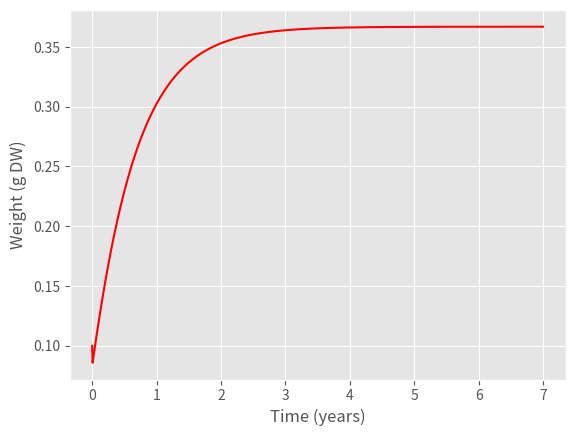
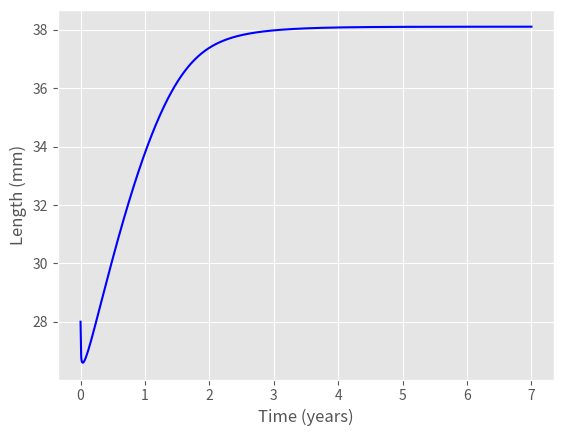
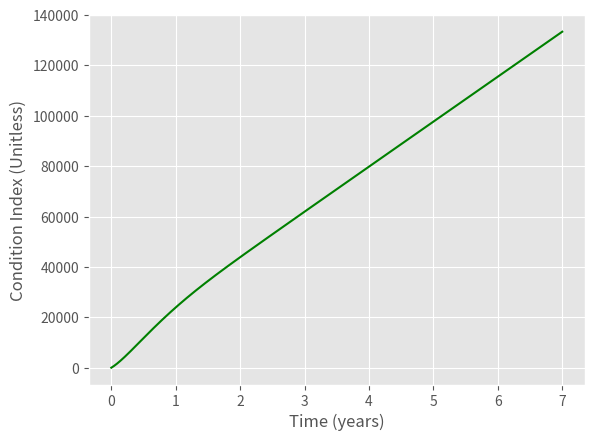
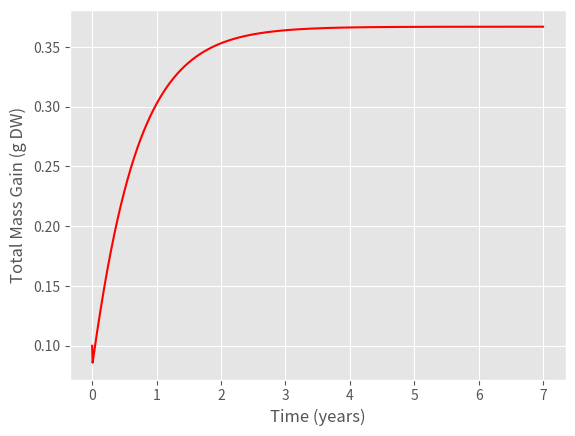

Python code for these plots, in order:
# Original paper: Flye-Sainte-Marie, J., Jean, F., Paillard, C., Ford, S., Powell, E., Hofmann, E., Klinck, J., 2007. Ecophysiological dynamic model of individual growth of Ruditapes philippinarum. Aquaculture 266, 130–143. https://doi.org/10.1016/j.aquaculture.2007.02.017

# Script contributors: 
    # Catalina Albury (MSc Candidate, Dept. of Biology, Dalhousie University)
    # Diego Ibarra (Diego Ibarra Post-Doctoral Fellow, Dept. of Oceanography, Dalhousie University)

#%%
def load_defaults():

    print('Loading defaults...')

    # Framework

    days = 365 * 7 # Two years

    dt   = 0.001 # units: days



    # Parameters

    par = {}

    par['Filt_temp_16'] = 1.16 # max filtration at 16° C

    par['a_f'] = 20.049 # Allometric coefficient

    par['b_f'] = 0.257 # Allometric exponent

    par['AE_0'] = 0.1 # minimum additive assimilation rate

    par['AE_1'] = 0.6 # Max addtitive assimilation rate

    par['K_A'] = 2.74 # Half sat

    par['Resp_T_21'] = 0.24 # Maximum RT functiion @ 21° C

    par['a_r'] = 27.88 # Allometric coefficient of the equation relating respiration rate to DW

    par['b_r'] = 0.85 # Allometric exponent of the equation relating respiration rate to DW

    par['a_o'] = 851.88E-9 # Allometric coefficient of the equation relating average DW (W_o) to length

    par['b_o'] = 3.728 # Allometric coefficient of the equation relating average DW (W_o) to length

    par['a_om'] = 1703.76E-9 # Allometric coefficient of the equation relating maximum DW (W_max) to length

    par['L_max'] = 60 # Max clam length

    par['dl_o'] = 0.06 #0.0045 # Maximum length growth rate
        # This unit was analytically forced to make curve more realistic

    par['K_l'] = 0.09 #0.123 # Half-saturation constant of the Michaelis–Menten equation relating C to length growth rate

    par['C_s'] = -0.45 # Minimum value of C

    par['LengthRepMin'] = 20 # Minimum clam length for reproduction

    par['TempRepMin'] = 12 # Minimum temperature for reproduction

    par['ParGSI'] = 0.30 # GSI threshold value for partial spawning

    par['ParIC'] = 0.50 # Condition index threshold value for partial spawning

    par['ParPostIC'] = 0.23 # Condition index value after a partial spawning event

    par['SpawnRatio'] = 0.42 # GSI threshold value for principal spawning

    par['C2F'] = 0.0003 #0.2552 # Chla to dry ingestible organic matter conversion coefficient at Nole Station
        # We believe units were an issue for this parameter. Chlorophyll conversion factors that made sense where 10E-3 smaller than those presented

    par['RepEff_max'] = 0.5 # Guessed at what this could be. Not included in the paper as far as I can tell?
    


    # Initial conditions

    InitCond = {}

    InitCond['Weight'] = 0.1 # g DW

    InitCond['Length'] = 28 # mm

    InitCond['Condition_index'] = 50 # Unitless

    InitCond['Gonad'] = 0 # g DW

    InitCond['Temp'] = 15.0

    InitCond['chla'] = 1#12

    InitCond['RepEff'] = 0

    InitCond['GSI'] = 0
    
    return  days, dt, par, InitCond

#%%
def run(days, dt, par, InitCond):

    print('Running model...')

    # Import libraries

    import numpy as np

    import math



    # Setup the framework

    NoSTEPS = int(days / dt) # Calculates the number of steps

    time = np.linspace(0,days,NoSTEPS) # Makes vector array of equally spaced numbers



    # Create arrays of zeros

    Temp = np.zeros((NoSTEPS), float)

    Weight = np.zeros((NoSTEPS), float)

    Length = np.zeros((NoSTEPS), float)

    Condition_index = np.zeros((NoSTEPS), float)

    Gonad = np.zeros((NoSTEPS), float)

    RepEff = np.zeros((NoSTEPS), float)

    GSI = np.zeros((NoSTEPS), float)




    # Initializing with initial conditions

    Weight[0] = InitCond['Weight']

    Length[0] = InitCond['Length']

    Condition_index[0] = InitCond['Condition_index']

    Gonad[0] = InitCond['Gonad']

    RepEff[0] = InitCond['RepEff']

    GSI[0] = InitCond['GSI']

    Temp[0] = InitCond['Temp']



    for i in range(1, days):

        Temp[i] = (((20-10)/2) + 10) + ((20-10)/2)*np.sin((2*math.pi*i)/365)

        Temp[i] = 15





    # *****************************************************************************

    # MAIN MODEL LOOP *************************************************************

    for t in range(0,NoSTEPS-1):

        # Estimate Time rate of change of all State Variables

        # Pnet
        Filt_temp = -5.62e-3 * InitCond['Temp']**2 + 0.18 * InitCond['Temp'] - 0.30 # EQ 2
        
        Filt_weight = par['a_f'] * (Weight[t]**par['b_f']) # EQ 3
        
        Filt = (Filt_weight * (Filt_temp/par['Filt_temp_16'])) * 1.44  # EQ 4 (original)

        Food = InitCond['chla'] * par['C2F']

        Ingest = Food * Filt # EQ 5

        # AE = par['AE_0'] + ( (par['AE_1']* Weight[t]) / (par['K_A'] + Weight[t]) ) # EQ 6

        AE = 0.4 # EQ 6 (Catalina) - choose an AE between max and minimum because equation above is not working

        Assim = AE * Ingest # EQ 7
        
        Resp_temp = -4.75E-4 * Temp[t]**2 + 2.02E-2 * Temp[t] + 2.43E-2 # EQ 8

        Resp_weight = par['a_r'] * Weight[t]**par['b_r'] # EQ 9

        Resp = ((Resp_weight * Resp_temp)/par['Resp_T_21']) * 2.177E-3 # EQ 10
        
        # Removed duplicate inclusion of Filtration
        Pnet =  Assim - Resp # Eq 1 (Diego)
        
        
        # Condition Index :-)

        W_o = par['a_o'] * Length[t]**par['b_o'] # Eq 12

        W_max = par['a_om'] * Length[t]**par['b_o'] # Eq 13

        C = (Weight[t] - W_o) / (W_max - W_o) # Eq 11

        dCondition_indexdt = (C + 1.0562) / 0.0124


        # Length

        dLengthdt = par['dl_o'] *( (par['L_max'] - Length[t]) / par['L_max']) * ((C- par['C_s']) / (par['K_l'] + C - par['C_s'])) # Equation 14

        # Update and step (time-stepping) ------------------------------

        Weight[t+1] = Weight[t] + (Pnet * dt)

        Length[t+1] = Length[t] + (dLengthdt * dt)
        
        Condition_index[t+1] = Condition_index[t] + (dCondition_indexdt * dt)


        # Conservation of Mass Test
        # To test conservation of mass, subtract inputs (food) from outputs (respiration)
        # This curve should be equal to pnet
        
        conmass = Weight


    # end of main model LOOP***************************************************

    # *************************************************************************



    # Pack output into dictionary

    output = {}

    output['time'] = time

    output['Weight'] = Weight

    output['Length'] = Length

    output['Condition_index'] = Condition_index
    
    output['conmass'] = conmass



    print('Model run: DONE!!!')

    return  output

#%%





def plot_weight(output):

    import matplotlib.pyplot as plt

    from matplotlib import style

    # Plotting

    style.use('ggplot')

    fig, (ax) = plt.subplots(1,1)

    ax.plot(output['time']/365,output['Weight'],'r-')

    ax.set_ylabel('Weight (g DW)')

    ax.set_xlabel('Time (years)')

    plt.show()

    return



def plot_length(output):

    import matplotlib.pyplot as plt

    from matplotlib import style

    # Plotting

    style.use('ggplot')

    fig, (ax) = plt.subplots(1,1)

    ax.plot(output['time']/365,output['Length'],'b-')

    ax.set_ylabel('Length (mm)')

    ax.set_xlabel('Time (years)')

    plt.show()

    return



def plot_condition(output):

    import matplotlib.pyplot as plt

    from matplotlib import style

    # Plotting

    style.use('ggplot')

    fig, (ax) = plt.subplots(1,1)

    ax.plot(output['time']/365,output['Condition_index'],'g-')

    ax.set_ylabel('Condition Index (Unitless)')

    ax.set_xlabel('Time (years)')

    plt.show()

    return

def plot_masscon(output):

    import matplotlib.pyplot as plt

    from matplotlib import style

    # Plotting

    style.use('ggplot')

    fig, (ax) = plt.subplots(1,1)

    ax.plot(output['time']/365,output['Weight'],'r-')

    ax.set_ylabel('Total Mass Gain (g DW)')

    ax.set_xlabel('Time (years)')

    plt.show()

    return


#%%

if __name__ == "__main__":

    print('Executing my_module.py')

    print('--------------------')



    days, dt, par, InitCond = load_defaults()

    output = run(days, dt, par, InitCond)

    plot_weight(output)

    plot_length(output)

    plot_condition(output)

    plot_masscon(output)



    print('--------------------')




